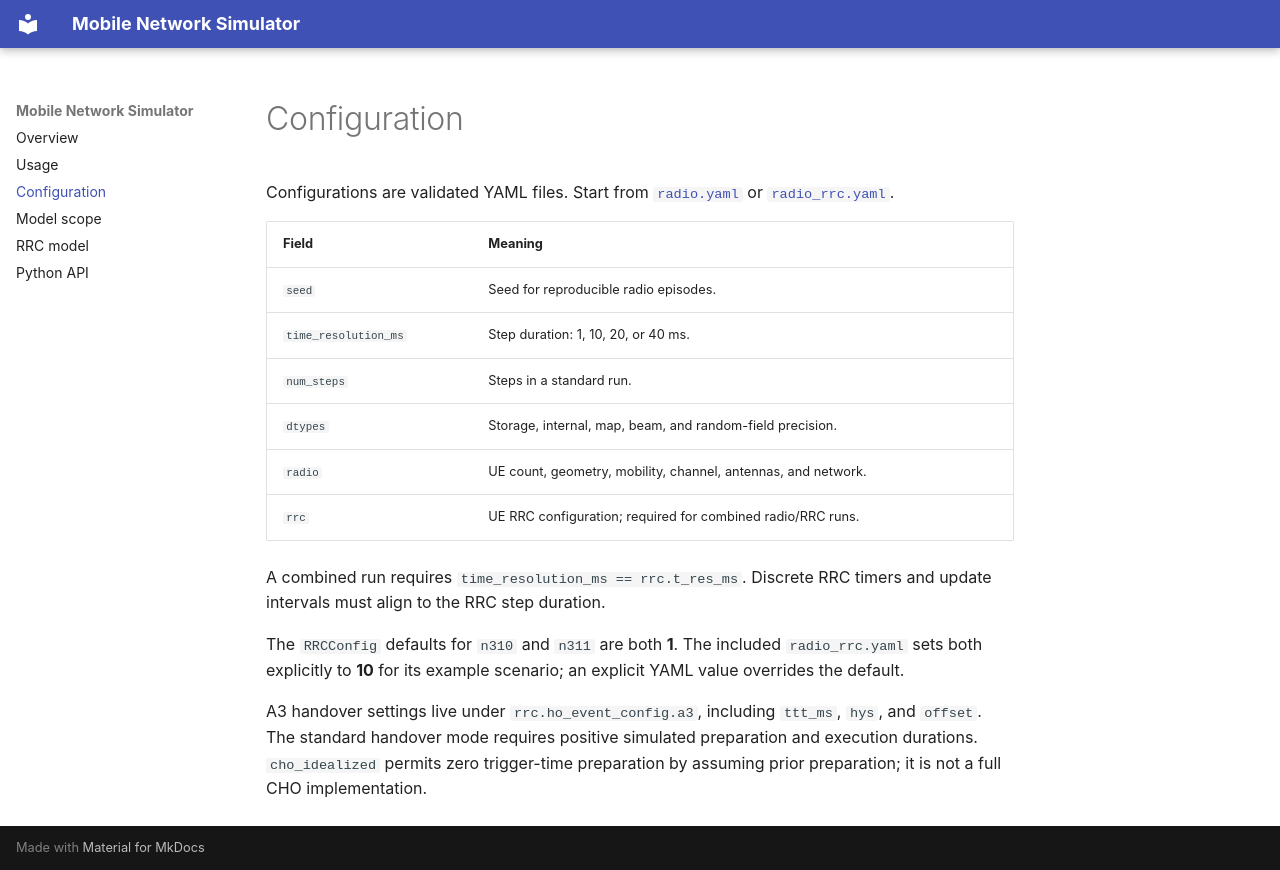

repository: kit-cel/mobile-network-sim · page: configuration/index.html · generator: mkdocs

# Configuration

Configurations are validated YAML files. Start from [`radio.yaml`](https://github.com/kit-cel/mobile-network-sim/blob/main/examples/radio.yaml) or [`radio_rrc.yaml`](https://github.com/kit-cel/mobile-network-sim/blob/main/examples/radio_rrc.yaml).

| Field | Meaning |
| --- | --- |
| `seed` | Seed for reproducible radio episodes. |
| `time_resolution_ms` | Step duration: 1, 10, 20, or 40 ms. |
| `num_steps` | Steps in a standard run. |
| `dtypes` | Storage, internal, map, beam, and random-field precision. |
| `radio` | UE count, geometry, mobility, channel, antennas, and network. |
| `rrc` | UE RRC configuration; required for combined radio/RRC runs. |

A combined run requires `time_resolution_ms == rrc.t_res_ms`. Discrete RRC timers and update intervals must align to the RRC step duration.

The `RRCConfig` defaults for `n310` and `n311` are both **1**. The included `radio_rrc.yaml` sets both explicitly to **10** for its example scenario; an explicit YAML value overrides the default.

A3 handover settings live under `rrc.ho_event_config.a3`, including `ttt_ms`, `hys`, and `offset`. The standard handover mode requires positive simulated preparation and execution durations. `cho_idealized` permits zero trigger-time preparation by assuming prior preparation; it is not a full CHO implementation.
